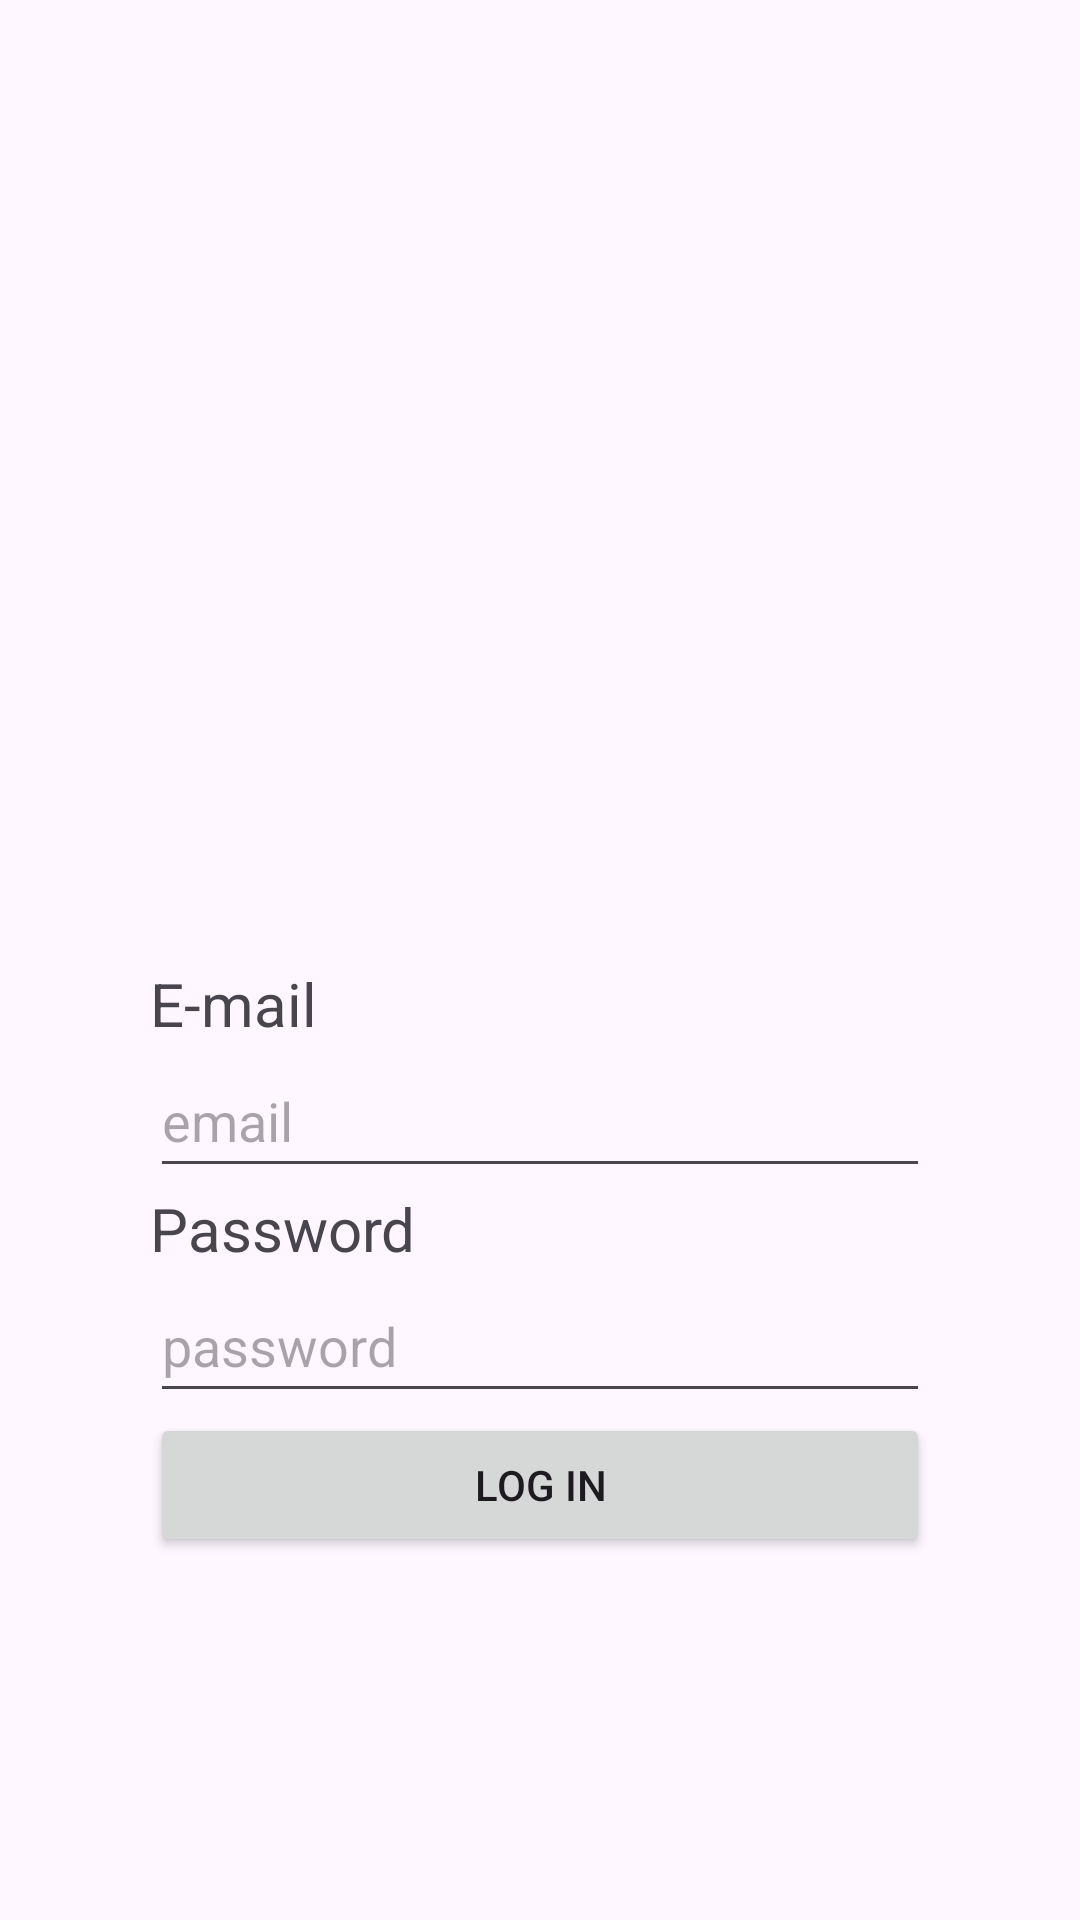

The Android layout XML behind this screen, and the referenced resources:
<!-- AndroidManifest.xml: application theme Theme.PeliculasVPM -->
<!-- res/layout/activity_main.xml -->
<?xml version="1.0" encoding="utf-8"?>
<androidx.constraintlayout.widget.ConstraintLayout xmlns:android="http://schemas.android.com/apk/res/android"
    xmlns:app="http://schemas.android.com/apk/res-auto"
    xmlns:tools="http://schemas.android.com/tools"
    android:id="@+id/main"
    android:layout_width="match_parent"
    android:layout_height="match_parent"
    tools:context=".MainActivity">

    <LinearLayout
        android:layout_width="match_parent"
        android:layout_height="wrap_content"
        android:layout_marginStart="50dp"
        android:layout_marginEnd="50dp"
        android:orientation="vertical"
        app:layout_constraintBottom_toBottomOf="parent"
        app:layout_constraintEnd_toEndOf="parent"
        app:layout_constraintStart_toStartOf="parent"
        app:layout_constraintTop_toTopOf="parent">

        <ImageView
            android:id="@+id/imageView"
            android:layout_width="match_parent"
            android:layout_height="200dp"
            android:scaleType="fitCenter"
            app:srcCompat="@drawable/login" />


        <TextView
            android:id="@+id/textView"
            android:layout_width="match_parent"
            android:layout_height="wrap_content"
            android:text="@string/emailTxt"
            android:textSize="20dp" />

        <EditText
            android:id="@+id/EmailAddress"
            android:layout_width="match_parent"
            android:layout_height="wrap_content"
            android:ems="10"
            android:hint="email"
            android:inputType="textEmailAddress"
            android:minHeight="48dp" />

        <TextView
            android:id="@+id/textView2"
            android:layout_width="match_parent"
            android:layout_height="wrap_content"
            android:text="@string/passTxt"
            android:textSize="20dp" />

        <EditText
            android:id="@+id/Password"
            android:layout_width="match_parent"
            android:layout_height="wrap_content"
            android:ems="10"
            android:hint="password"
            android:inputType="textPassword"
            android:minHeight="48dp" />

        <Button
            android:id="@+id/login"
            android:layout_width="match_parent"
            android:layout_height="wrap_content"
            android:onClick="login"
            android:text="@string/subBtn" />
    </LinearLayout>

</androidx.constraintlayout.widget.ConstraintLayout>
<!-- resources referenced by this layout -->
<resources>
  <string name="emailTxt">E-mail</string>
  <string name="passTxt">Password</string>
  <string name="subBtn">Log in</string>
  <style name="Theme.PeliculasVPM" parent="Base.Theme.PeliculasVPM" />
  <style name="Base.Theme.PeliculasVPM" parent="Theme.Material3.DayNight.NoActionBar">
          
          
      </style>
</resources>
